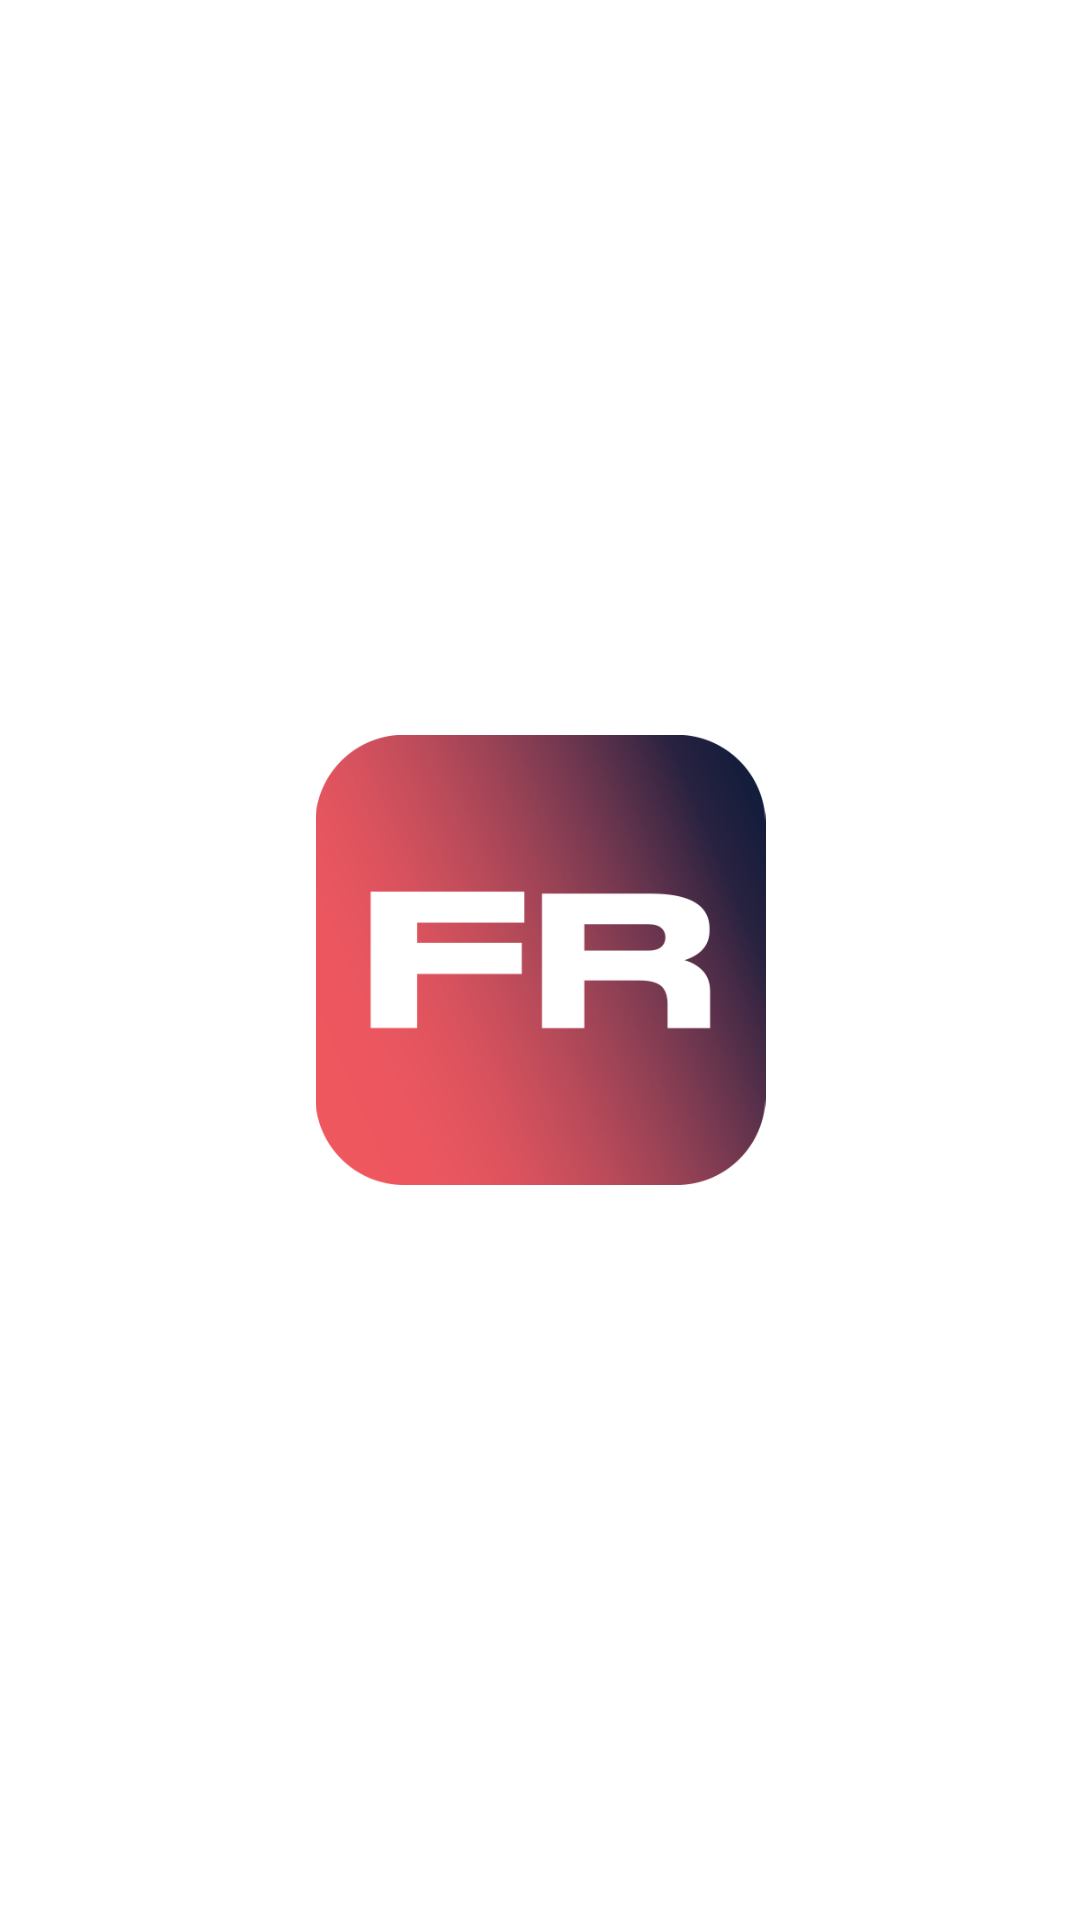

The Android layout XML behind this screen, and the referenced resources:
<!-- AndroidManifest.xml: application theme Theme.FastRentV2 -->
<!-- res/layout/activity_splash_screen.xml -->
<?xml version="1.0" encoding="utf-8"?>
<androidx.constraintlayout.widget.ConstraintLayout xmlns:android="http://schemas.android.com/apk/res/android"
    xmlns:app="http://schemas.android.com/apk/res-auto"
    xmlns:tools="http://schemas.android.com/tools"
    android:layout_width="match_parent"
    android:layout_height="match_parent"
    tools:context=".Controller.SplashScreenActivity">

    <ImageView
        android:id="@+id/imageView"
        android:layout_width="151dp"
        android:layout_height="150dp"
        app:layout_constraintBottom_toBottomOf="parent"
        app:layout_constraintEnd_toEndOf="parent"
        app:layout_constraintStart_toStartOf="parent"
        app:layout_constraintTop_toTopOf="parent"
        app:srcCompat="@drawable/logo" />

</androidx.constraintlayout.widget.ConstraintLayout>
<!-- resources referenced by this layout -->
<resources>
  <!-- drawable logo: png bitmap (drawable-v24, 49131 bytes) -->
  <style name="Theme.FastRentV2" parent="Theme.MaterialComponents.DayNight.NoActionBar">
          
          <item name="colorPrimary">@color/custom_blue</item>
          <item name="colorPrimaryVariant">@color/custom_blue</item>
          <item name="colorOnPrimary">@color/white</item>
          
          <item name="colorSecondary">@color/teal_200</item>
          <item name="colorSecondaryVariant">@color/teal_700</item>
          <item name="colorOnSecondary">@color/black</item>
          
          <item name="android:statusBarColor">?attr/colorPrimaryVariant</item>
          <item name="android:navigationBarColor">@color/white_gray</item>
          
      </style>
  <color name="custom_blue">#151D3C</color>
  <color name="white">#FFFFFFFF</color>
  <color name="teal_200">#FF03DAC5</color>
  <color name="teal_700">#FF018786</color>
  <color name="black">#FF000000</color>
  <color name="white_gray">#7E7E7E</color>
</resources>
